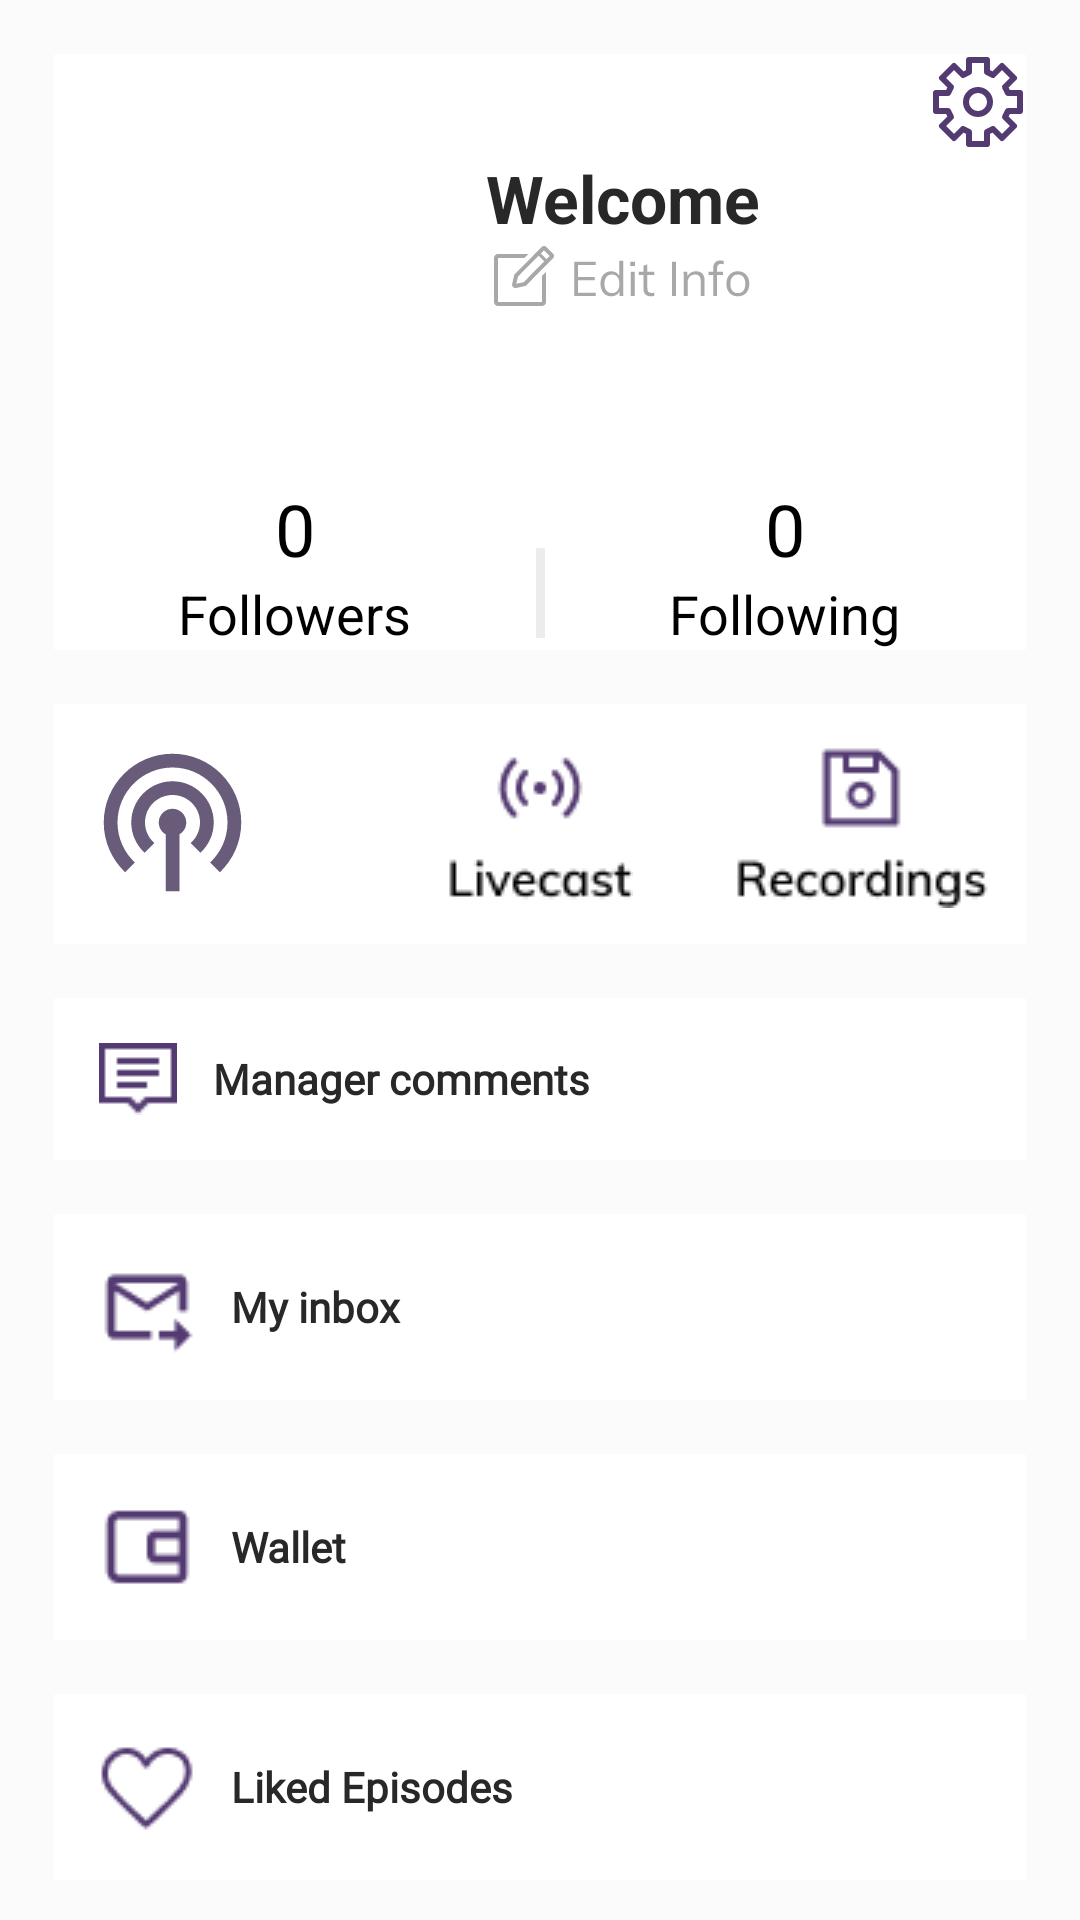

Produce the Android XML layout that renders to this screen, including the resource entries it uses.
<!-- AndroidManifest.xml: application theme Theme.Podcastly -->
<!-- res/layout/fragment_account.xml -->
<?xml version="1.0" encoding="utf-8"?>
<ScrollView xmlns:android="http://schemas.android.com/apk/res/android"
    xmlns:app="http://schemas.android.com/apk/res-auto"
    xmlns:tools="http://schemas.android.com/tools"
    android:layout_width="match_parent"
    android:layout_height="match_parent"
    android:scrollbars="none"
    tools:context=".ui.fragment.AccountFragment">

    <LinearLayout
        android:layout_width="match_parent"
        android:layout_height="match_parent"
        android:background="#fbfbfb"
        android:orientation="vertical"
        android:padding="18dp">


        <androidx.constraintlayout.widget.ConstraintLayout
            android:layout_width="match_parent"
            android:layout_height="wrap_content"
            android:background="@color/white"
            app:layout_constraintTop_toBottomOf="@+id/iv_btn_settings">

            <ImageView
                android:id="@+id/btn_settings"
                android:layout_width="wrap_content"
                android:layout_height="wrap_content"
                android:src="@drawable/ic_setting_pod"
                app:layout_constraintEnd_toEndOf="parent"
                app:layout_constraintTop_toTopOf="parent" />

            <com.google.android.material.imageview.ShapeableImageView
                android:id="@+id/profilePic"
                android:layout_width="120dp"
                android:layout_height="120dp"
                android:scaleType="fitXY"
                android:src="@drawable/profile_pic"
                app:layout_constraintLeft_toLeftOf="parent"
                app:layout_constraintTop_toTopOf="parent"
                app:shapeAppearanceOverlay="@style/roundedCorners" />

            <LinearLayout
                android:layout_width="0dp"
                android:layout_height="match_parent"
                android:layout_margin="12dp"
                android:orientation="vertical"
                android:padding="12dp"
                app:layout_constraintBottom_toBottomOf="parent"
                app:layout_constraintEnd_toEndOf="parent"
                app:layout_constraintStart_toEndOf="@+id/profilePic"
                app:layout_constraintTop_toTopOf="parent">

                <TextView
                    android:id="@+id/userName"
                    android:layout_width="wrap_content"
                    android:layout_height="match_parent"
                    android:text="Welcome"
                    android:textSize="22sp"
                    android:textStyle="bold" />

                <ImageView
                    android:id="@+id/btn_edit"
                    android:layout_width="wrap_content"
                    android:layout_height="wrap_content"
                    android:src="@drawable/ic_edit_icon_w_text" />
            </LinearLayout>

        </androidx.constraintlayout.widget.ConstraintLayout>

        <LinearLayout
            android:layout_width="match_parent"
            android:layout_height="wrap_content"
            android:background="@color/white"
            android:orientation="horizontal"
            android:paddingTop="22dp"
            android:weightSum="2">

            <LinearLayout
                android:layout_width="wrap_content"
                android:layout_height="wrap_content"
                android:layout_weight="1"
                android:background="@color/white"
                android:gravity="center"
                android:orientation="vertical">

                <TextView
                    android:id="@+id/tv_followers_count"
                    android:layout_width="wrap_content"
                    android:layout_height="wrap_content"
                    android:text="0"
                    android:textColor="@color/black"
                    android:textSize="24sp" />

                <TextView
                    android:layout_width="wrap_content"
                    android:layout_height="wrap_content"
                    android:text="Followers"
                    android:textColor="@color/black"
                    android:textSize="18sp" />
            </LinearLayout>

            <View
                android:layout_width="3dp"
                android:layout_height="30dp"
                android:layout_gravity="bottom"
                android:layout_marginBottom="4dp"
                android:background="@color/gray" />

            <LinearLayout
                android:layout_width="wrap_content"
                android:layout_height="wrap_content"
                android:layout_weight="1"
                android:background="@color/white"
                android:gravity="center"
                android:orientation="vertical">

                <TextView
                    android:id="@+id/tv_following_count"
                    android:layout_width="wrap_content"
                    android:layout_height="wrap_content"
                    android:text="0"
                    android:textColor="@color/black"
                    android:textSize="24sp" />

                <TextView
                    android:layout_width="wrap_content"
                    android:layout_height="wrap_content"
                    android:text="Following"
                    android:textColor="@color/black"
                    android:textSize="18sp" />
            </LinearLayout>
        </LinearLayout>

        <RelativeLayout
            android:layout_width="match_parent"
            android:layout_height="wrap_content"
            android:layout_marginTop="18dp"
            android:background="@color/white"
            android:orientation="horizontal"
            android:padding="12dp">

            <ImageView
                android:layout_width="wrap_content"
                android:layout_height="wrap_content"
                android:layout_alignParentStart="true"
                android:src="@drawable/podcast_icon" />

            <ImageView
                android:layout_width="wrap_content"
                android:layout_height="wrap_content"
                android:layout_centerInParent="true"
                android:src="@drawable/live_cast_icon" />

            <ImageView
                android:layout_width="wrap_content"
                android:layout_height="wrap_content"
                android:layout_alignParentEnd="true"
                android:src="@drawable/recording_icon" />
        </RelativeLayout>

        <TextView
            android:layout_width="match_parent"
            android:layout_height="wrap_content"
            android:layout_marginTop="18dp"
            android:background="@color/white"
            android:drawableLeft="@drawable/cmnts"
            android:drawablePadding="12dp"
            android:fontFamily="@font/muli"
            android:gravity="center_vertical"
            android:padding="15dp"
            android:text="Manager comments"
            android:textStyle="bold" />

        <TextView
            android:layout_width="match_parent"
            android:layout_height="wrap_content"
            android:layout_marginTop="18dp"
            android:background="@color/white"
            android:drawableLeft="@drawable/inbox_icon"
            android:drawablePadding="12dp"
            android:fontFamily="@font/muli"
            android:gravity="center_vertical"
            android:padding="15dp"
            android:text="My inbox"
            android:textStyle="bold" />

        <TextView
            android:layout_width="match_parent"
            android:layout_height="wrap_content"
            android:layout_marginTop="18dp"
            android:background="@color/white"
            android:drawableLeft="@drawable/wallet"
            android:drawablePadding="12dp"
            android:fontFamily="@font/muli"
            android:gravity="center_vertical"
            android:padding="15dp"
            android:text="Wallet"
            android:textStyle="bold" />

        <TextView
            android:layout_width="match_parent"
            android:layout_height="wrap_content"
            android:layout_marginTop="18dp"
            android:background="@color/white"
            android:drawableLeft="@drawable/likes_icon"
            android:drawablePadding="12dp"
            android:fontFamily="@font/muli"
            android:gravity="center_vertical"
            android:padding="15dp"
            android:text="Liked Episodes"
            android:textStyle="bold" />

        <TextView
            android:layout_width="match_parent"
            android:layout_height="wrap_content"
            android:layout_marginTop="18dp"
            android:background="@color/white"
            android:drawableLeft="@drawable/stats"
            android:drawablePadding="12dp"
            android:fontFamily="@font/muli"
            android:gravity="center_vertical"
            android:padding="15dp"
            android:text="Listening stats"
            android:textStyle="bold" />

        <TextView
            android:layout_width="match_parent"
            android:layout_height="wrap_content"
            android:layout_marginTop="18dp"
            android:background="@color/white"
            android:drawableLeft="@drawable/info_icon"
            android:drawablePadding="12dp"
            android:fontFamily="@font/muli"
            android:gravity="center_vertical"
            android:padding="15dp"
            android:text="FAQ"
            android:textStyle="bold" />
    </LinearLayout>
</ScrollView>
<!-- resources referenced by this layout -->
<resources>
  <color name="black">#FF000000</color>
  <color name="gray">#FFECECEC</color>
  <color name="white">#FFFFFFFF</color>
  <!-- drawable cmnts: png bitmap (drawable, 264 bytes) -->
  <!-- drawable ic_edit_icon_w_text: vector/xml drawable (drawable, 4725 chars, omitted) -->
  <!-- drawable ic_setting_pod (drawable) -->
  <vector xmlns:android="http://schemas.android.com/apk/res/android"
      android:width="32dp"
      android:height="32dp"
      android:viewportWidth="32"
      android:viewportHeight="32">
    <path
        android:pathData="M13,2V6L11,7L8,4L4,8L7,11L6,13H2V19H6L7,21L4,24L8,28L11,25L13,26V30H19V26L21,25L24,28L28,24L25,21L26,19H30V13H26L25,11L28,8L24,4L21,7L19,6V2H13Z"
        android:strokeLineJoin="round"
        android:strokeWidth="2"
        android:fillColor="#00000000"
        android:strokeColor="#533A71"
        android:strokeLineCap="round"/>
    <path
        android:pathData="M16,20C18.2091,20 20,18.2091 20,16C20,13.7909 18.2091,12 16,12C13.7909,12 12,13.7909 12,16C12,18.2091 13.7909,20 16,20Z"
        android:strokeLineJoin="round"
        android:strokeWidth="2"
        android:fillColor="#00000000"
        android:strokeColor="#533A71"
        android:strokeLineCap="round"/>
  </vector>
  <!-- drawable inbox_icon: png bitmap (drawable, 698 bytes) -->
  <!-- drawable info_icon: png bitmap (drawable, 921 bytes) -->
  <!-- drawable likes_icon: png bitmap (drawable, 892 bytes) -->
  <!-- drawable live_cast_icon: png bitmap (drawable, 1402 bytes) -->
  <!-- drawable podcast_icon: png bitmap (drawable, 2142 bytes) -->
  <!-- drawable recording_icon: png bitmap (drawable, 1349 bytes) -->
  <!-- drawable stats: png bitmap (drawable, 308 bytes) -->
  <!-- drawable wallet: png bitmap (drawable, 502 bytes) -->
  <style name="roundedCorners">
          <item name="backgroundColor">@color/white</item>
          <item name="cornerSize">50%</item>
      </style>
  <style name="Theme.Podcastly" parent="Theme.MaterialComponents.DayNight.NoActionBar">
          
          <item name="colorPrimary">@color/purple_500</item>
          <item name="colorPrimaryVariant">#D5D4DF</item>
          <item name="colorOnPrimary">@color/white</item>
          
          <item name="colorSecondary">@color/teal_200</item>
          <item name="colorSecondaryVariant">@color/teal_700</item>
          <item name="colorOnSecondary">@color/black</item>
          
          <item name="android:statusBarColor" tools:targetApi="l">@null</item>
          
  
          <item name="android:textColor">@color/colorText</item>
          <item name="rippleColor">@color/grayDarkDisabled</item>
      </style>
  <color name="purple_500">#FF6200EE</color>
  <color name="teal_200">#FF03DAC5</color>
  <color name="teal_700">#FF018786</color>
  <color name="colorText">#FF282828</color>
  <color name="grayDarkDisabled">#FF8f8f8f</color>
</resources>
